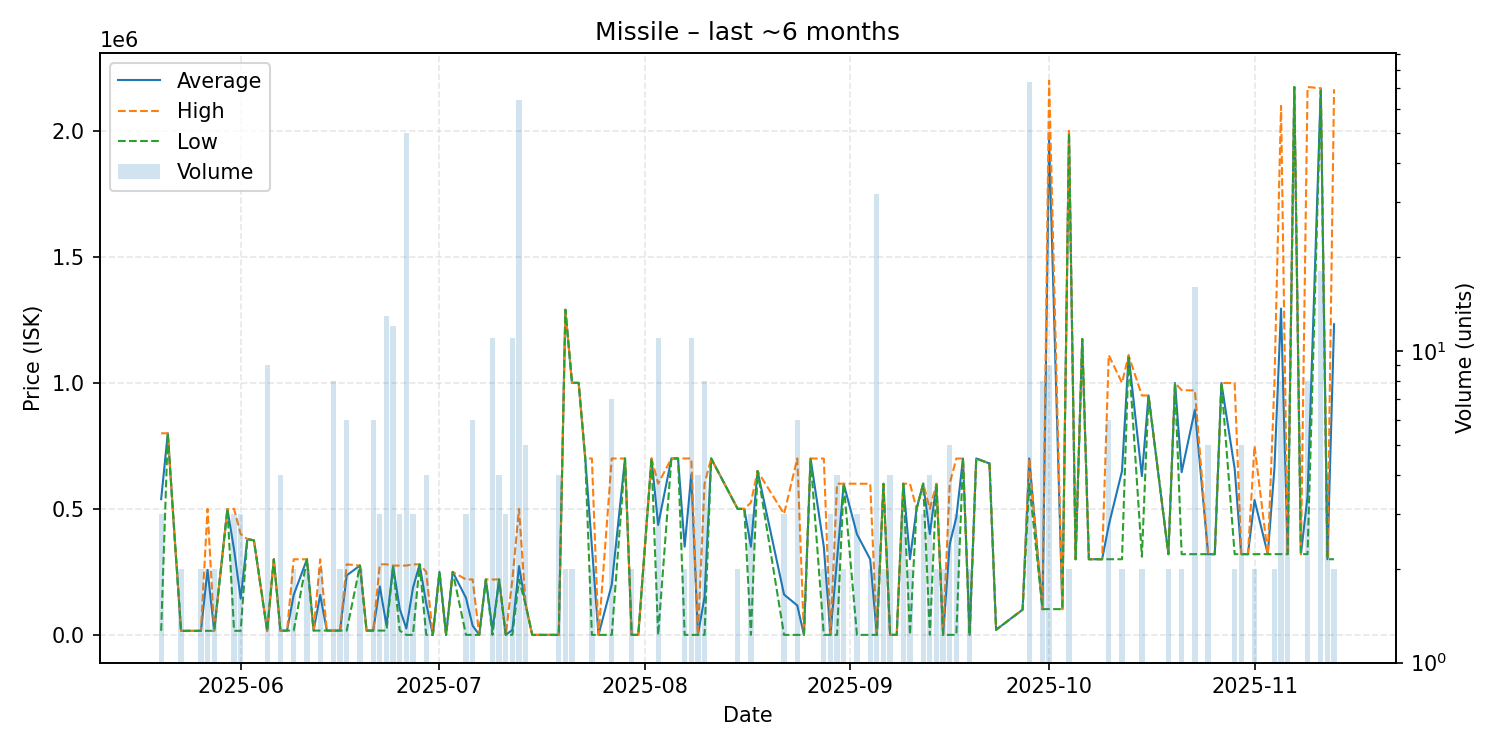

Data behind this chart, as committed beside it:
date, average, highest, lowest, order_count, volume
2025-05-20, 538640, 799950, 16020, 3, 3
2025-05-21, 799900, 799900, 799900, 1, 1
2025-05-22, 400000, 400000, 400000, 1, 1
2025-05-23, 16020, 16020, 16020, 2, 2
2025-05-25, 16030, 16030, 16030, 1, 1
2025-05-26, 16040, 16040, 16040, 1, 2
2025-05-27, 257920, 499800, 16040, 2, 2
2025-05-28, 16040, 16040, 16040, 2, 2
2025-05-30, 499500, 499500, 499500, 1, 1
2025-05-31, 338613, 499900, 16040, 3, 3
2025-06-01, 144027, 400000, 16040, 2, 3
2025-06-02, 380000, 380000, 380000, 1, 1
2025-06-03, 375000, 375000, 375000, 1, 1
2025-06-05, 16040, 16040, 16040, 3, 9
2025-06-06, 300000, 300000, 300000, 1, 1
2025-06-07, 16040, 16040, 16040, 2, 4
2025-06-08, 17000, 17000, 17000, 1, 1
2025-06-09, 158500, 300000, 17000, 2, 2
2025-06-11, 300000, 300000, 300000, 2, 2
2025-06-12, 17000, 17000, 17000, 1, 1
2025-06-13, 158500, 300000, 17000, 2, 2
2025-06-14, 17010, 17010, 17010, 1, 1
2025-06-15, 17010, 17010, 17010, 2, 8
2025-06-16, 17015, 17020, 17010, 2, 2
2025-06-17, 236168, 280000, 17010, 2, 6
2025-06-19, 275000, 275000, 275000, 2, 2
2025-06-20, 17010, 17010, 17010, 1, 1
2025-06-21, 17020, 17020, 17020, 1, 6
2025-06-22, 192273, 279900, 17020, 2, 3
2025-06-23, 37233, 279900, 17010, 4, 13
2025-06-24, 273333, 275000, 270000, 4, 12
2025-06-25, 103007, 275000, 17010, 3, 3
2025-06-26, 25159, 275000, 0.05, 5, 50
2025-06-27, 186600, 279900, 0.05, 3, 3
2025-06-28, 279800, 279800, 279800, 1, 1
2025-06-29, 124976, 249950, 1.0, 4, 4
2025-06-30, 1.0, 1.0, 1.0, 1, 1
2025-07-01, 249900, 249900, 249900, 1, 1
2025-07-02, 1.0, 1.0, 1.0, 1, 1
2025-07-03, 250000, 250000, 250000, 1, 1
2025-07-05, 146667, 220000, 1.0, 3, 3
2025-07-06, 36668, 220000, 1.0, 4, 6
2025-07-07, 1.01, 1.01, 1.01, 1, 1
2025-07-08, 219800, 219800, 219800, 1, 1
2025-07-09, 19992, 219900, 1.01, 3, 11
2025-07-10, 219825, 219900, 219800, 2, 4
2025-07-11, 1.01, 1.01, 1.01, 1, 3
2025-07-12, 19946, 219400, 1.01, 3, 11
2025-07-13, 272898, 499900, 219200, 15, 64
2025-07-14, 120000, 120000, 120000, 4, 5
2025-07-15, 1.0, 1.0, 1.0, 1, 1
2025-07-16, 1.01, 1.01, 1.01, 1, 1
2025-07-17, 1.03, 1.03, 1.03, 1, 1
2025-07-18, 1.04, 1.04, 1.04, 1, 1
2025-07-19, 0.8, 1.05, 0.05, 4, 4
2025-07-20, 1290000, 1290000, 1290000, 2, 2
2025-07-21, 1000000, 1000000, 1000000, 2, 2
2025-07-22, 1000000, 1000000, 1000000, 1, 1
2025-07-23, 700000, 700000, 700000, 1, 1
2025-07-24, 349951, 699900, 1.06, 2, 2
... 82 more rows
